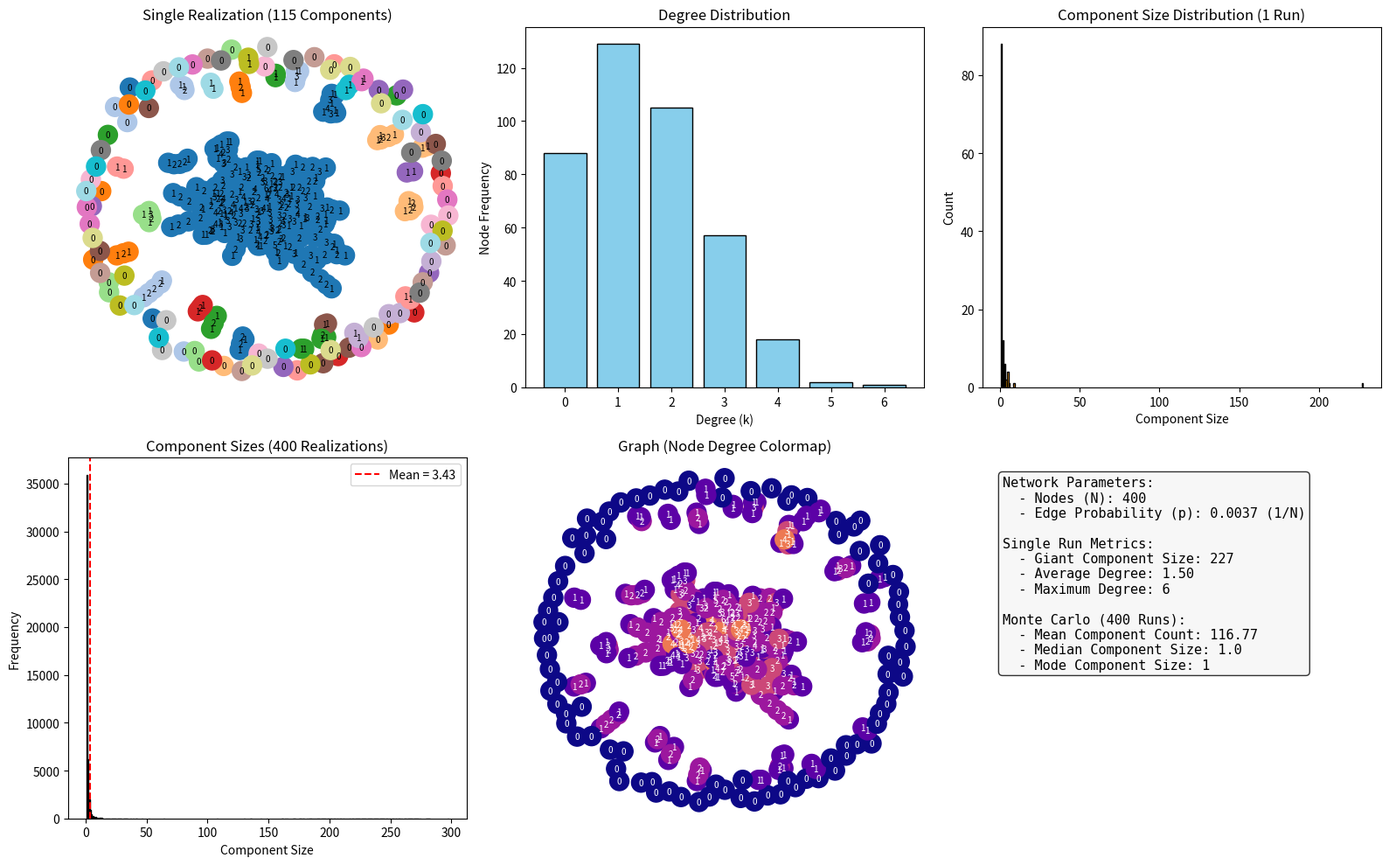

Python code for this plot:
import random
import statistics
from collections import Counter
import matplotlib.pyplot as plt
import networkx as nx

#PARAMETERS
N_NODES = 400
P_EDGE = 1.5 / N_NODES
N_RUNS = 400


def analyze_single_graph(n_nodes, p_edge):
    """Generates an Erdos-Renyi graph and extracts basic structural metrics."""
    G = nx.erdos_renyi_graph(n_nodes, p_edge)
    degrees = [deg for _, deg in G.degree()]
    components = list(nx.connected_components(G))
    comp_sizes = [len(c) for c in components]

    #Map each component to a unique color index
    component_color_map = {}
    for idx, comp in enumerate(components):
        for node in comp:
            component_color_map[node] = idx

    return G, degrees, components, comp_sizes, component_color_map


def run_monte_carlo_experiments(n_nodes, p_edge, n_runs):
    """Runs multiple graph generations to obtain empirical size distributions."""
    aggregated_sizes = []
    component_counts = []

    for _ in range(n_runs):
        G_iter = nx.erdos_renyi_graph(n_nodes, p_edge)
        comps = list(nx.connected_components(G_iter))
        aggregated_sizes.extend([len(c) for c in comps])
        component_counts.append(len(comps))

    return aggregated_sizes, component_counts


def main():
    G, degrees, components, comp_sizes, comp_colors = analyze_single_graph(
        N_NODES, P_EDGE
    )
    all_sizes, all_counts = run_monte_carlo_experiments(
        N_NODES, P_EDGE, N_RUNS
    )

    pos = nx.spring_layout(G, seed=42)
    deg_labels = {node: str(deg) for node, deg in G.degree()}
    deg_counts = Counter(degrees)
    comp_size_counts = Counter(comp_sizes)
    mc_size_counts = Counter(all_sizes)

    mean_comp_size = sum(all_sizes) / len(all_sizes)
    median_comp_size = statistics.median(all_sizes)
    try:
        mode_comp_size = statistics.mode(all_sizes)
    except statistics.StatisticsError:
        mode_comp_size = "No unique mode"

    #PLOTTING DASHBOARD 
    fig, axes = plt.subplots(2, 3, figsize=(16, 10))

    #1. Graph colored by connected component
    node_colors_comp = [comp_colors[node] for node in G.nodes()]
    nx.draw(
        G,
        pos,
        with_labels=False,
        node_color=node_colors_comp,
        cmap=plt.cm.tab20,
        node_size=250,
        edge_color="gray",
        ax=axes[0, 0],
    )
    nx.draw_networkx_labels(
        G, pos, labels=deg_labels, font_size=7, font_color="black", ax=axes[0, 0]
    )
    axes[0, 0].set_title(f"Single Realization ({len(components)} Components)")

    #2. Degree distribution
    axes[0, 1].bar(
        deg_counts.keys(),
        deg_counts.values(),
        color="skyblue",
        edgecolor="black",
    )
    axes[0, 1].set_xlabel("Degree (k)")
    axes[0, 1].set_ylabel("Node Frequency")
    axes[0, 1].set_title("Degree Distribution")
    axes[0, 1].set_xticks(range(max(deg_counts.keys()) + 1))

    #3. Component size distribution (Single Run)
    axes[0, 2].bar(
        comp_size_counts.keys(),
        comp_size_counts.values(),
        color="orange",
        edgecolor="black",
    )
    axes[0, 2].set_xlabel("Component Size")
    axes[0, 2].set_ylabel("Count")
    axes[0, 2].set_title("Component Size Distribution (1 Run)")

    #4. Aggregated Component Size Distribution (Monte Carlo)
    axes[1, 0].bar(
        mc_size_counts.keys(),
        mc_size_counts.values(),
        color="lightgreen",
        edgecolor="black",
    )
    axes[1, 0].axvline(
        mean_comp_size,
        color="red",
        linestyle="--",
        label=f"Mean = {mean_comp_size:.2f}",
    )
    axes[1, 0].set_xlabel("Component Size")
    axes[1, 0].set_ylabel("Frequency")
    axes[1, 0].set_title(f"Component Sizes ({N_RUNS} Realizations)")
    axes[1, 0].legend()

    #5. Graph colored by node degree
    node_colors_deg = [G.degree(node) for node in G.nodes()]
    nx.draw(
        G,
        pos,
        with_labels=False,
        node_color=node_colors_deg,
        cmap=plt.cm.plasma,
        node_size=250,
        edge_color="gray",
        ax=axes[1, 1],
    )
    nx.draw_networkx_labels(
        G, pos, labels=deg_labels, font_size=7, font_color="white", ax=axes[1, 1]
    )
    axes[1, 1].set_title("Graph (Node Degree Colormap)")

    #6. Statistical Summary Box
    axes[1, 2].axis("off")
    summary_text = (
        f"Network Parameters:\n"
        f"  - Nodes (N): {N_NODES}\n"
        f"  - Edge Probability (p): {P_EDGE:.4f} (1/N)\n\n"
        f"Single Run Metrics:\n"
        f"  - Giant Component Size: {max(comp_sizes)}\n"
        f"  - Average Degree: {sum(degrees) / len(degrees):.2f}\n"
        f"  - Maximum Degree: {max(degrees)}\n\n"
        f"Monte Carlo ({N_RUNS} Runs):\n"
        f"  - Mean Component Count: {sum(all_counts)/len(all_counts):.2f}\n"
        f"  - Median Component Size: {median_comp_size}\n"
        f"  - Mode Component Size: {mode_comp_size}"
    )
    axes[1, 2].text(
        0.05,
        0.95,
        summary_text,
        fontsize=11,
        va="top",
        family="monospace",
        bbox=dict(boxstyle="round", facecolor="whitesmoke", alpha=0.8),
    )

    plt.tight_layout()
    plt.show()


if __name__ == "__main__":
    main()
